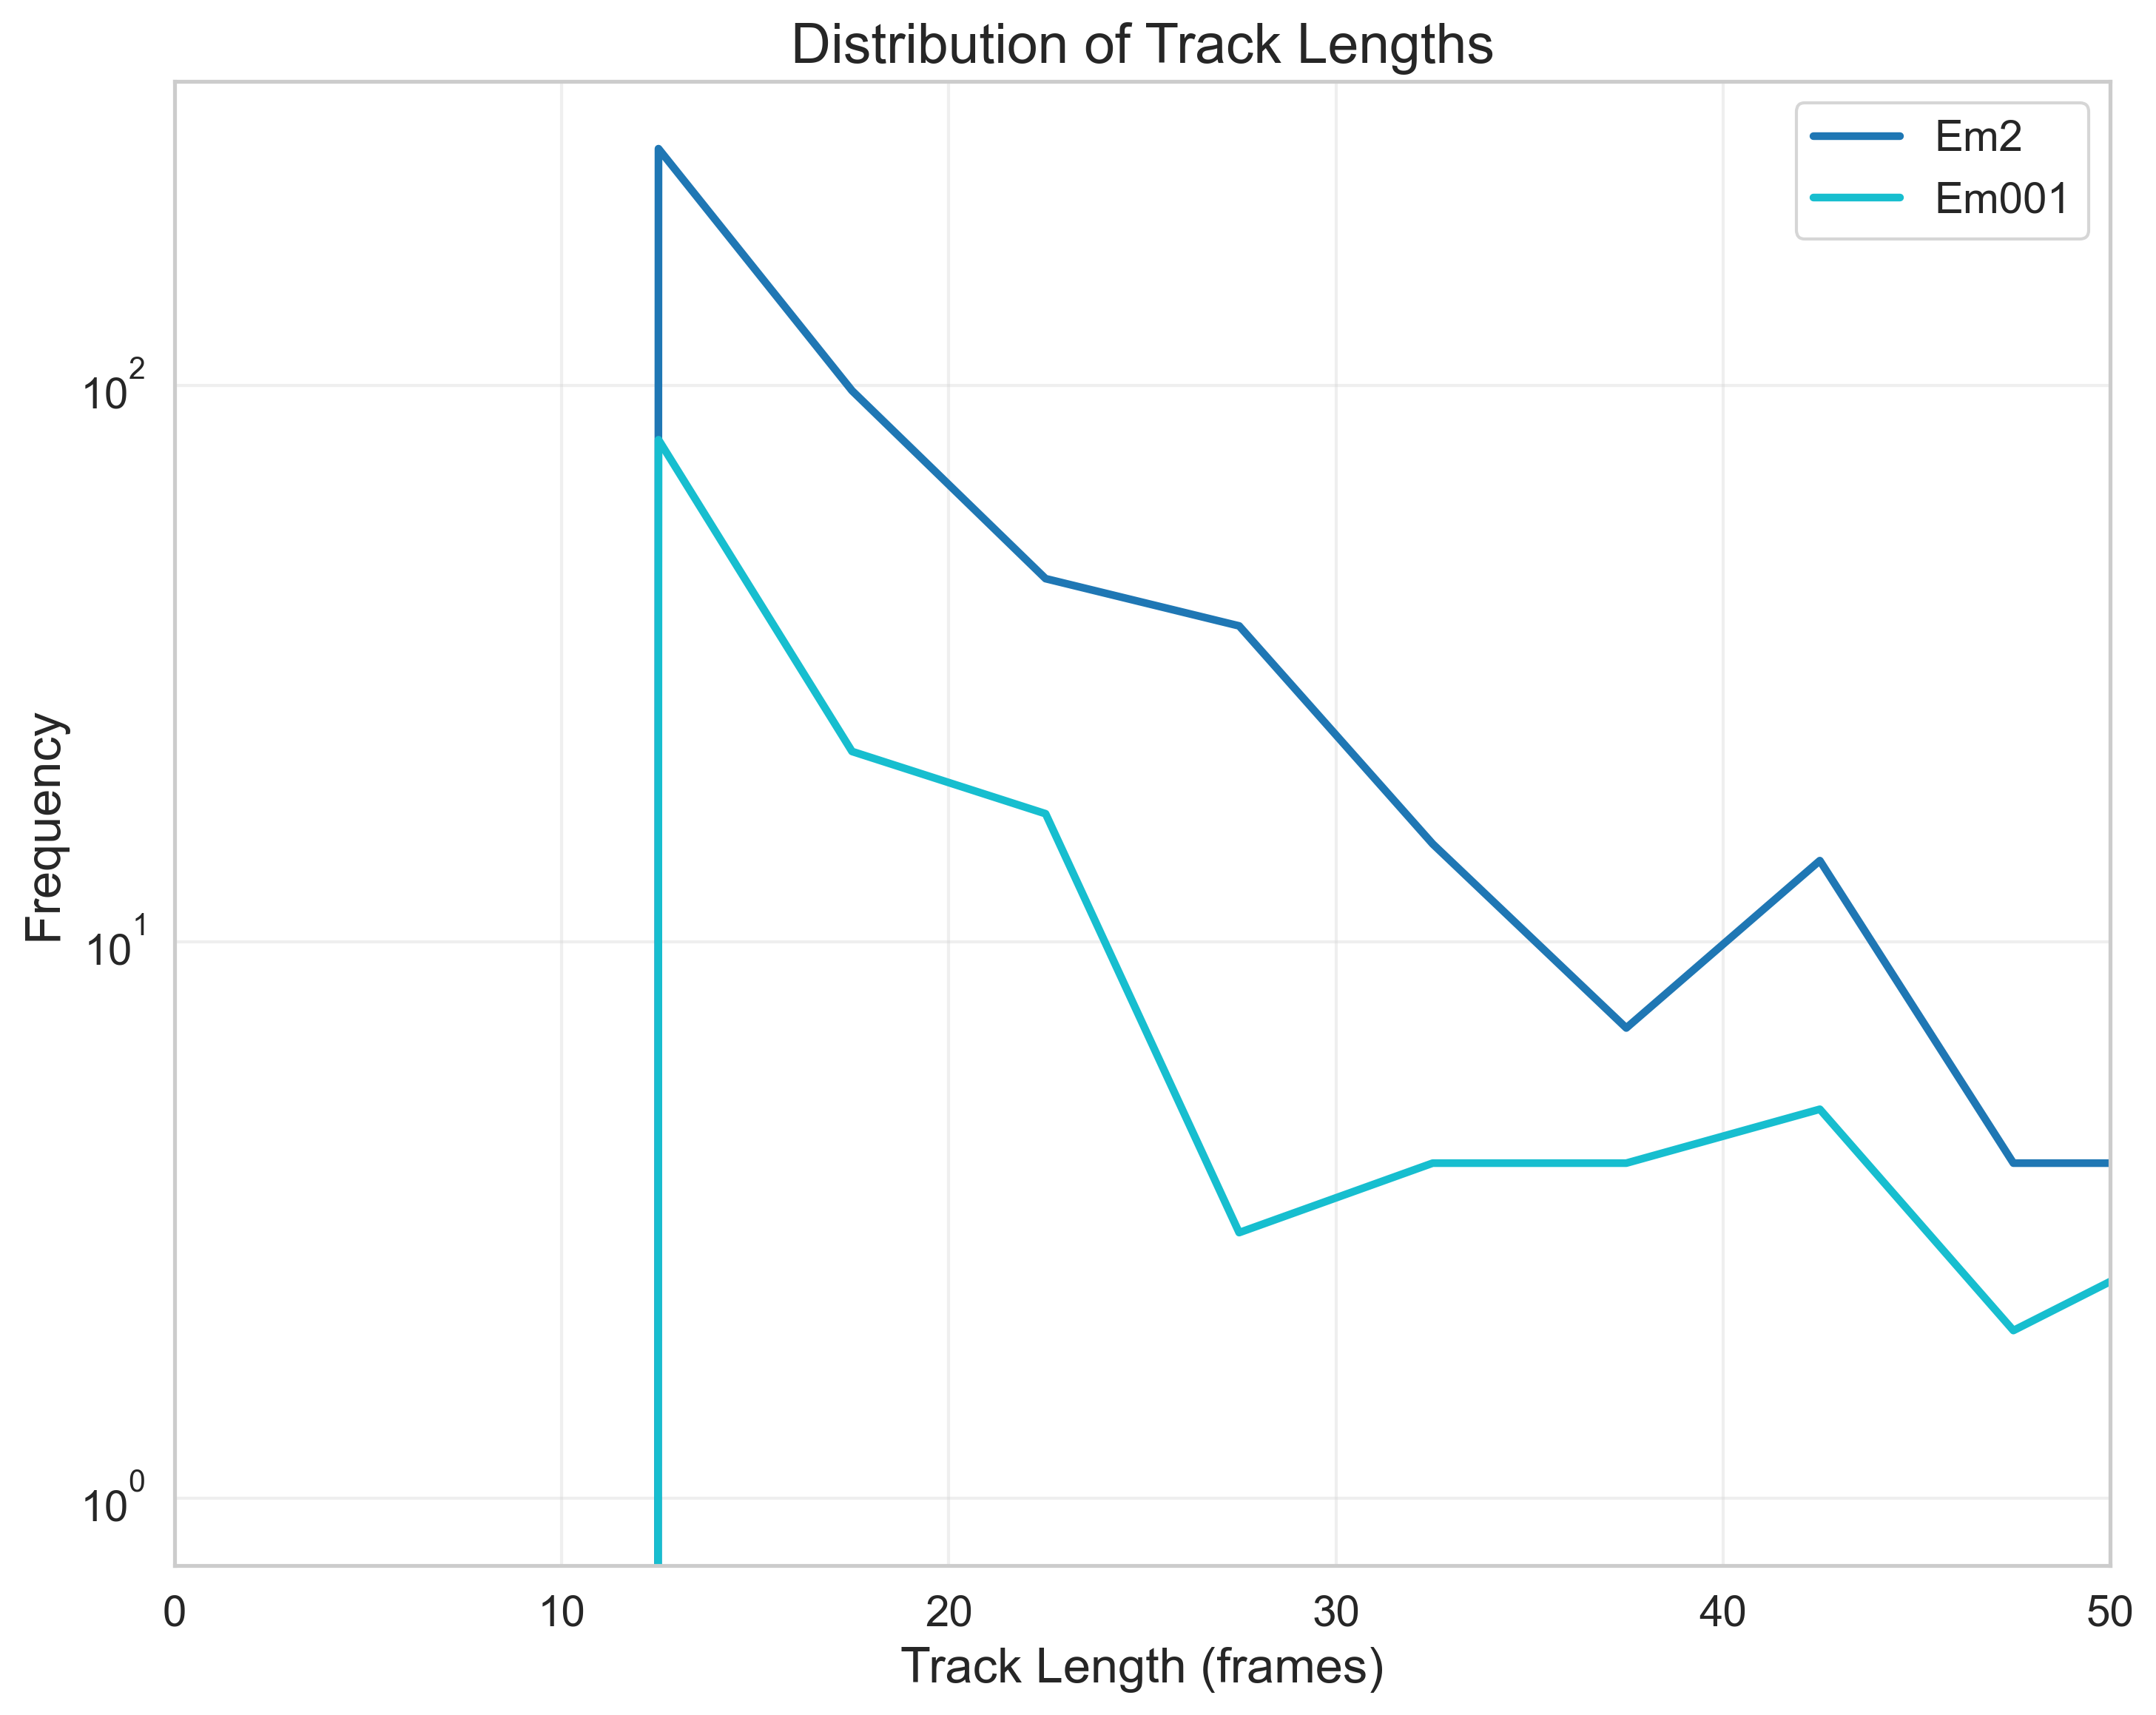

The data file committed next to this chart (first rows):
FileName, TrackLength, Frequency
tracked_Traj_Em2.nd2_crop, 2.5, 0
tracked_Traj_Em2.nd2_crop, 7.5, 0
tracked_Traj_Em2.nd2_crop, 12.5, 267
tracked_Traj_Em2.nd2_crop, 17.5, 98
tracked_Traj_Em2.nd2_crop, 22.5, 45
tracked_Traj_Em2.nd2_crop, 27.5, 37
tracked_Traj_Em2.nd2_crop, 32.5, 15
tracked_Traj_Em2.nd2_crop, 37.5, 7
tracked_Traj_Em2.nd2_crop, 42.5, 14
tracked_Traj_Em2.nd2_crop, 47.5, 4
tracked_Traj_Em2.nd2_crop, 52.5, 4
tracked_Traj_Em2.nd2_crop, 57.5, 2
tracked_Traj_Em2.nd2_crop, 62.5, 5
tracked_Traj_Em2.nd2_crop, 67.5, 0
tracked_Traj_Em2.nd2_crop, 72.5, 3
tracked_Traj_Em2.nd2_crop, 77.5, 1
tracked_Traj_Em2.nd2_crop, 82.5, 3
tracked_Traj_Em2.nd2_crop, 87.5, 3
tracked_Traj_Em2.nd2_crop, 92.5, 1
tracked_Traj_Em2.nd2_crop, 97.5, 1
tracked_Traj_Em001.nd2_crop, 2.5, 0
tracked_Traj_Em001.nd2_crop, 7.5, 0
tracked_Traj_Em001.nd2_crop, 12.5, 80
tracked_Traj_Em001.nd2_crop, 17.5, 22
tracked_Traj_Em001.nd2_crop, 22.5, 17
tracked_Traj_Em001.nd2_crop, 27.5, 3
tracked_Traj_Em001.nd2_crop, 32.5, 4
tracked_Traj_Em001.nd2_crop, 37.5, 4
tracked_Traj_Em001.nd2_crop, 42.5, 5
tracked_Traj_Em001.nd2_crop, 47.5, 2
tracked_Traj_Em001.nd2_crop, 52.5, 3
tracked_Traj_Em001.nd2_crop, 57.5, 0
tracked_Traj_Em001.nd2_crop, 62.5, 0
tracked_Traj_Em001.nd2_crop, 67.5, 0
tracked_Traj_Em001.nd2_crop, 72.5, 1
tracked_Traj_Em001.nd2_crop, 77.5, 0
tracked_Traj_Em001.nd2_crop, 82.5, 1
tracked_Traj_Em001.nd2_crop, 87.5, 0
tracked_Traj_Em001.nd2_crop, 92.5, 0
tracked_Traj_Em001.nd2_crop, 97.5, 0
